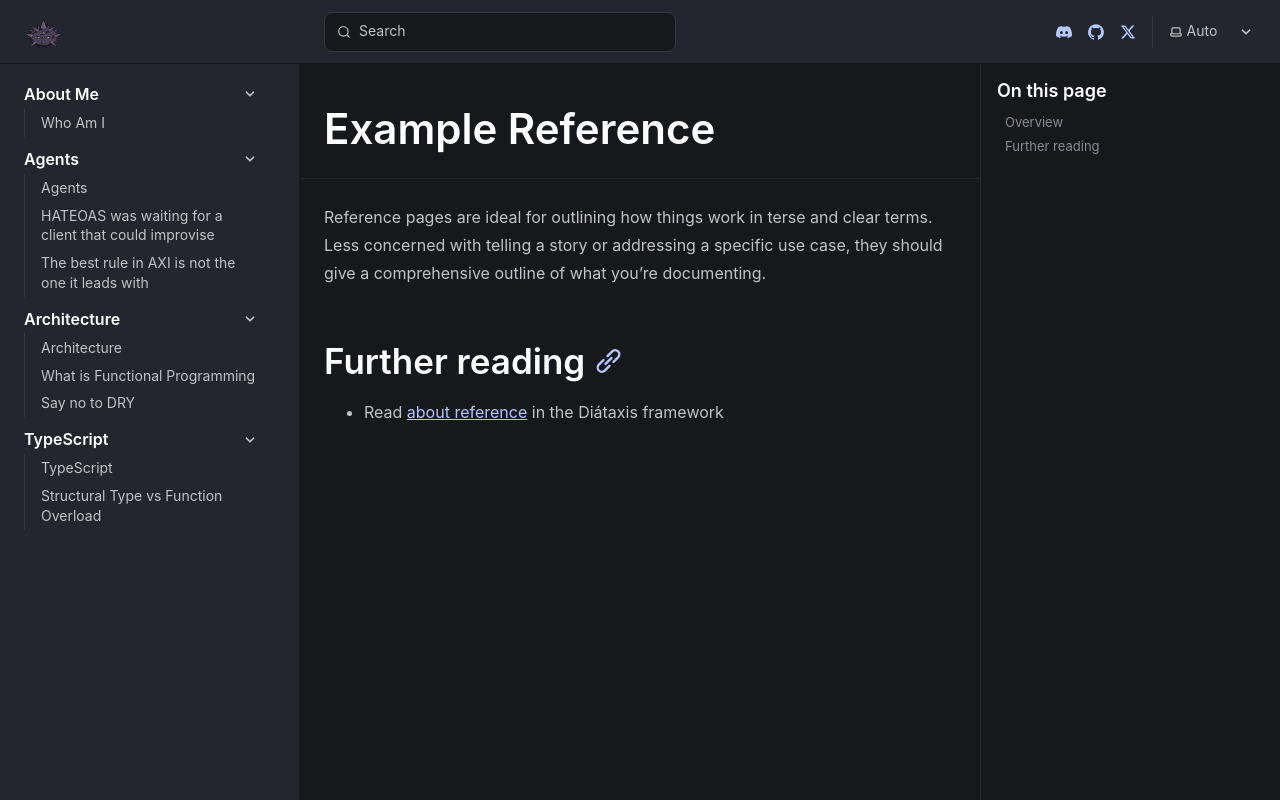

repository: unional/unional.github.io · page: reference/example/index.html · generator: docusaurus

---
title: Example Reference
description: A reference page in my new Starlight docs site.
---

Reference pages are ideal for outlining how things work in terse and clear terms.
Less concerned with telling a story or addressing a specific use case, they should give a comprehensive outline of what you're documenting.

## Further reading

- Read [about reference](https://diataxis.fr/reference/) in the Diátaxis framework
